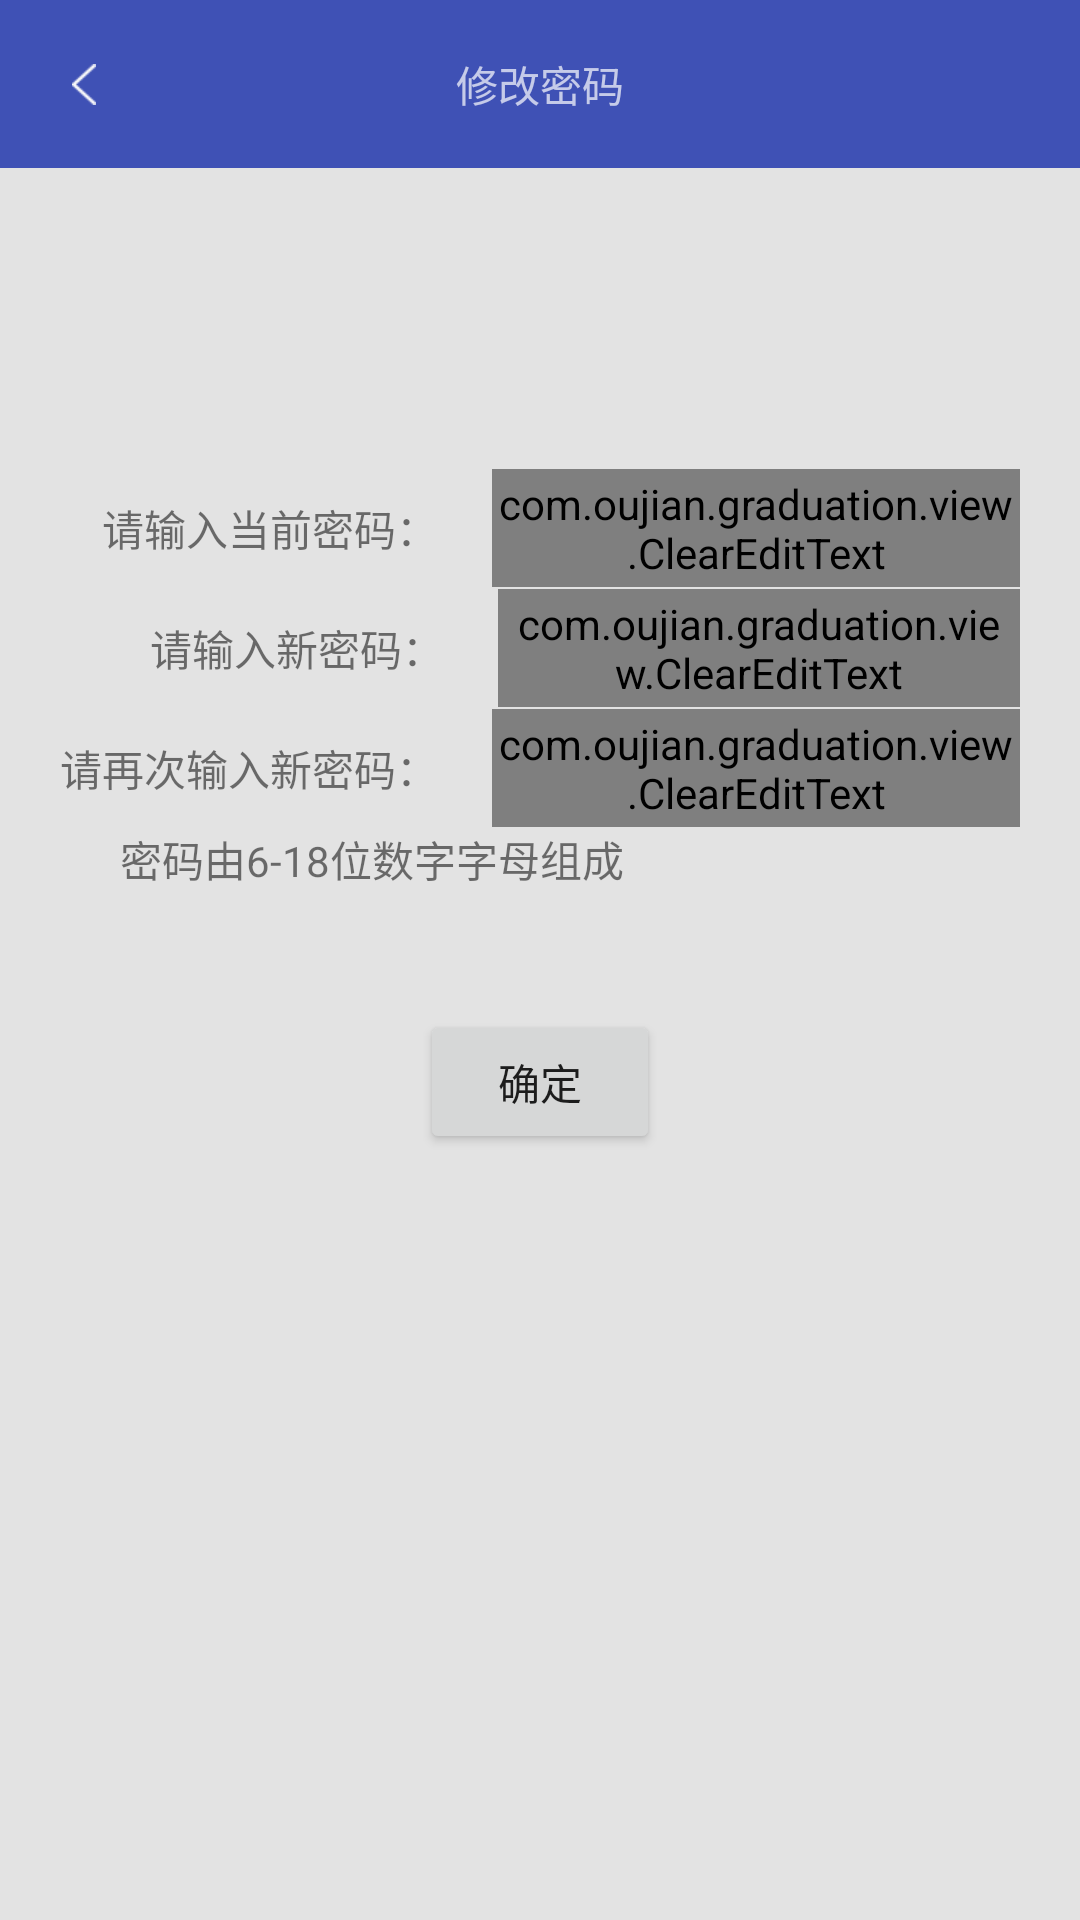

Reconstruct the res/layout file that produces this screen, plus the resources it refers to.
<!-- AndroidManifest.xml: application theme AppTheme -->
<!-- res/layout/activity_change_password.xml -->
<?xml version="1.0" encoding="utf-8"?>
<LinearLayout xmlns:android="http://schemas.android.com/apk/res/android"
    xmlns:app="http://schemas.android.com/apk/res-auto"
    xmlns:tools="http://schemas.android.com/tools"
    android:layout_width="match_parent"
    android:layout_height="match_parent"
    android:background="@color/color_e3e3e3"
    tools:context="com.oujian.graduation.activity.ChangePasswordActivity"
    android:orientation="vertical">
    <android.support.design.widget.AppBarLayout
        android:id="@+id/home_appBar"
        android:layout_width="match_parent"
        android:layout_height="wrap_content"
        android:theme="@style/AppTheme.AppBarOverlay">
        <android.support.v7.widget.Toolbar
            android:id="@+id/change_password_toolBar"
            android:layout_width="match_parent"
            android:layout_height="wrap_content"
            android:fitsSystemWindows="true"
            android:clipToPadding="false"
            app:navigationIcon="@drawable/back">
            <TextView
                android:id="@+id/change_password_top_title"
                android:layout_width="wrap_content"
                android:layout_height="wrap_content"
                android:layout_gravity="center"
                android:text="@string/change_password"
                style="@style/text_ffffff_20dp"
                />

        </android.support.v7.widget.Toolbar>
    </android.support.design.widget.AppBarLayout>
    <LinearLayout
        android:layout_width="match_parent"
        android:layout_height="match_parent"
        android:orientation="vertical">
        <LinearLayout
            android:layout_marginTop="@dimen/dimen_100dp"
            android:layout_marginLeft="@dimen/dimen_34dp"
            android:layout_width="match_parent"
            android:layout_height="@dimen/dimen_40dp"
            android:gravity="center_vertical">
            <TextView
                android:text="@string/please_input_password"
                style="@style/text_3a3a3a_16dp"
                android:layout_width="wrap_content"
                android:layout_height="wrap_content"></TextView>
            <com.oujian.graduation.view.ClearEditText
                android:layout_marginLeft="@dimen/dimen_18dp"
                android:layout_marginRight="@dimen/dimen_20dp"
                android:id="@+id/change_current_pwd_et"
                android:layout_width="0dp"
                android:layout_height="wrap_content"
                android:layout_weight="1"
                style="@style/text_3a3a3a_16dp"
                android:layout_gravity="center_vertical"
                android:padding="@dimen/dimen_2dp"
                android:singleLine="true"
                android:background="@drawable/shape_comment_border"
                />
        </LinearLayout>
        <LinearLayout
            android:layout_marginLeft="@dimen/dimen_50dp"
            android:layout_width="match_parent"
            android:layout_height="@dimen/dimen_40dp"
            android:gravity="center_vertical">
            <TextView
                android:text="@string/input_new_password"
                style="@style/text_3a3a3a_16dp"
                android:layout_width="wrap_content"
                android:layout_height="wrap_content"></TextView>
            <com.oujian.graduation.view.ClearEditText
                android:layout_marginLeft="@dimen/dimen_18dp"
                android:layout_marginRight="@dimen/dimen_20dp"
                android:id="@+id/change_new_pwd_et"
                android:layout_width="0dp"
                android:layout_height="wrap_content"
                android:layout_weight="1"
                style="@style/text_3a3a3a_16dp"
                android:layout_gravity="center_vertical"
                android:padding="@dimen/dimen_2dp"
                android:singleLine="true"
                android:background="@drawable/shape_comment_border"
                />
        </LinearLayout>
        <LinearLayout
            android:layout_marginLeft="@dimen/dimen_20dp"
            android:layout_width="match_parent"
            android:layout_height="@dimen/dimen_40dp"
            android:gravity="center_vertical">
            <TextView
                android:text="@string/input_again_password"
                style="@style/text_3a3a3a_16dp"
                android:layout_width="wrap_content"
                android:layout_height="wrap_content"></TextView>
            <com.oujian.graduation.view.ClearEditText
                android:layout_marginLeft="@dimen/dimen_18dp"
                android:layout_marginRight="@dimen/dimen_20dp"
                android:id="@+id/change_again_pwd_et"
                android:layout_width="0dp"
                android:layout_height="wrap_content"
                android:layout_weight="1"
                style="@style/text_3a3a3a_16dp"
                android:layout_gravity="center_vertical"
                android:singleLine="true"
                android:padding="@dimen/dimen_2dp"
                android:background="@drawable/shape_comment_border"
                />
        </LinearLayout>
        <TextView
            android:layout_marginLeft="@dimen/dimen_40dp"
            android:layout_width="wrap_content"
            android:layout_height="wrap_content"
            style="@style/text_3a3a3a_16dp"
            android:text="@string/change_pwd_tips"/>

        <Button
            android:id="@+id/change_pwd_btn"
            android:layout_marginTop="@dimen/dimen_40dp"
            android:layout_gravity="center_horizontal"
            android:layout_width="@dimen/dimen_80dp"
            android:layout_height="wrap_content"
            android:text="@string/sure_pwd" />
    </LinearLayout>
</LinearLayout>
<!-- resources referenced by this layout -->
<resources>
  <color name="color_e3e3e3">#E3E3E3</color>
  <dimen name="dimen_100dp">100dp</dimen>
  <dimen name="dimen_18dp">18dp</dimen>
  <dimen name="dimen_20dp">20dp</dimen>
  <dimen name="dimen_2dp">2dp</dimen>
  <dimen name="dimen_34dp">34dp</dimen>
  <dimen name="dimen_40dp">40dp</dimen>
  <dimen name="dimen_50dp">50dp</dimen>
  <dimen name="dimen_80dp">80dp</dimen>
  <!-- drawable back: png bitmap (drawable-xhdpi, 1293 bytes) -->
  <string name="change_password">修改密码</string>
  <string name="change_pwd_tips">密码由6-18位数字字母组成</string>
  <string name="input_again_password">请再次输入新密码：</string>
  <string name="input_new_password">请输入新密码：</string>
  <string name="please_input_password">请输入当前密码：</string>
  <string name="sure_pwd">确定</string>
  <style name="AppTheme.AppBarOverlay" parent="ThemeOverlay.AppCompat.Dark.ActionBar" />
  <style name="AppTheme" parent="Theme.AppCompat.Light.DarkActionBar">
          
          <item name="colorPrimary">@color/colorPrimary</item>
          <item name="colorPrimaryDark">@color/colorPrimaryDark</item>
          <item name="colorAccent">@color/colorAccent</item>
          <item name="windowActionBar">false</item>
          <item name="windowNoTitle">true</item>
      </style>
  <color name="colorPrimary">#3F51B5</color>
  <color name="colorPrimaryDark">#303F9F</color>
  <color name="colorAccent">#FF4081</color>
</resources>
